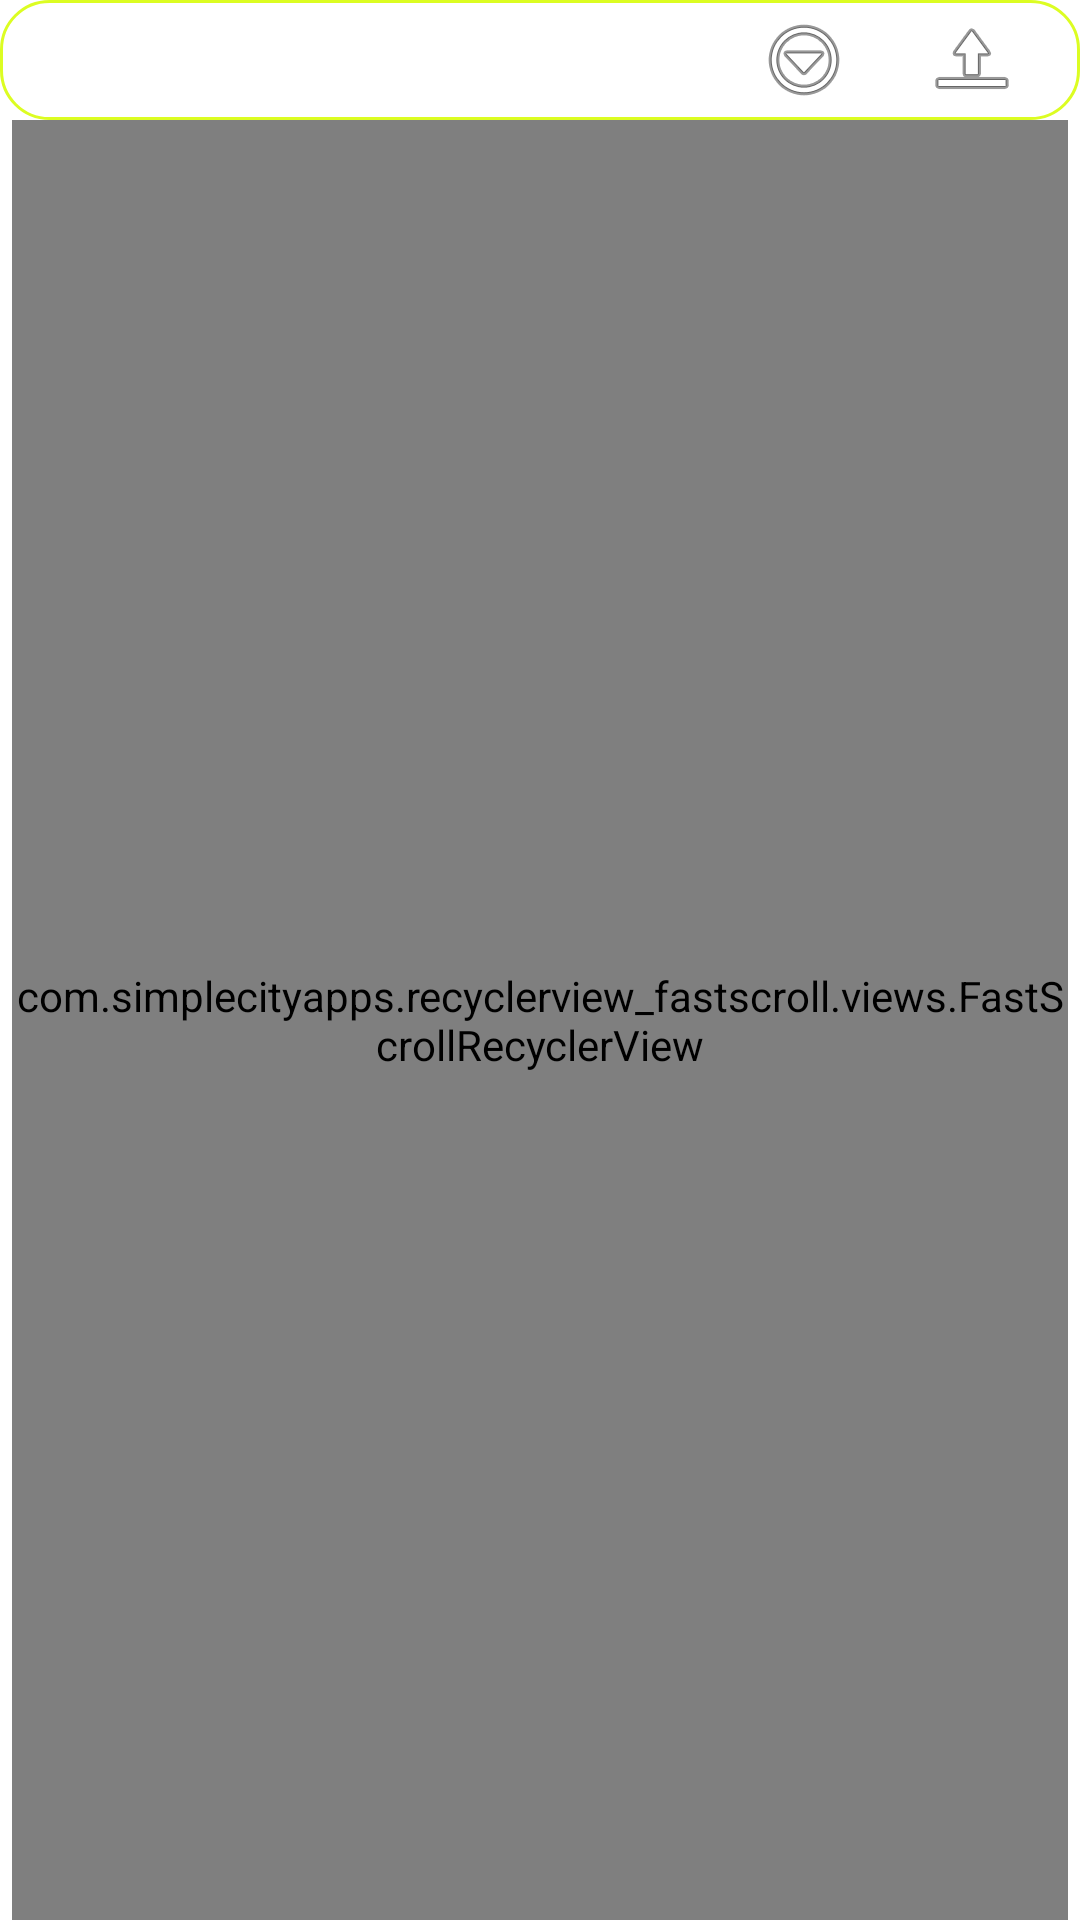

Here is an Android app screen rendered from its layout file. Give the layout XML and the strings, colors and styles it references.
<!-- AndroidManifest.xml: application theme AppTheme.NoActionBar -->
<!-- res/layout/fragment_baselist.xml -->
<?xml version="1.0" encoding="utf-8"?>
<LinearLayout xmlns:android="http://schemas.android.com/apk/res/android"
    xmlns:app="http://schemas.android.com/apk/res-auto"
    xmlns:tools="http://schemas.android.com/tools"
    android:layout_width="match_parent"
    android:layout_height="match_parent"
        android:orientation="vertical" >

        <include
            layout="@layout/fragment_baselistitem"
            android:id="@+id/header"
            android:layout_width="match_parent"
            android:layout_height="wrap_content" />

        <com.simplecityapps.recyclerview_fastscroll.views.FastScrollRecyclerView
    android:id="@+id/list"
    android:name="music.app.my.music.ui.QueueFragment"
    android:layout_width="match_parent"
    android:layout_height="match_parent"
    android:layout_marginLeft="@dimen/top_text_margin"
    android:layout_marginRight="@dimen/top_text_margin"
    app:fastScrollAutoHide="true"
    app:fastScrollAutoHideDelay="2500"
    app:fastScrollPopupBgColor="?colorAccent"
    app:fastScrollPopupTextColor="?colorPrimaryDark"
    app:fastScrollThumbColor="?colorAccent"
    app:fastScrollThumbEnabled="true"
    app:layoutManager="LinearLayoutManager"
    tools:context="music.app.my.music.ui.QueueFragment"
    tools:listitem="@layout/fragment_queueitem" />

</LinearLayout>
<!-- res/layout/fragment_baselistitem.xml (included above) -->
<?xml version="1.0" encoding="utf-8"?>
<LinearLayout xmlns:android="http://schemas.android.com/apk/res/android"
    xmlns:app="http://schemas.android.com/apk/res-auto"
    android:layout_width="match_parent"
    android:layout_height="wrap_content"
    android:gravity="center_vertical"
    android:background="@drawable/boarder"
    android:orientation="horizontal">

    <TextView
        android:id="@+id/content"
        android:layout_width="0dp"
        android:layout_height="match_parent"
        android:layout_margin="@dimen/top_text_margin"
        android:layout_marginLeft="@dimen/top_text_margin"
        android:layout_marginRight="@dimen/text_margin"
        android:layout_weight="2"
        android:fontFamily="casual"
        android:lines="1"
        android:text="Test"
        android:textAppearance="?attr/textAppearanceListItem" />

    <TextView
        android:id="@+id/line2"
        android:layout_width="0dp"
        android:layout_height="match_parent"
        android:layout_margin="@dimen/top_text_margin"
        android:layout_weight="2"
        android:fontFamily="cursive"
        android:gravity="center_vertical"
        android:lines="1"
        android:text="TextView"
        android:textSize="12sp"
        android:textStyle="bold" />

    <ImageButton
        android:id="@+id/optionbtn"
        android:layout_width="wrap_content"
        android:layout_height="match_parent"
        android:layout_marginRight="@dimen/text_margin"
        android:layout_weight="0"
        android:background="@android:color/transparent"
        android:padding="@dimen/top_text_margin"
        app:srcCompat="@android:drawable/ic_menu_more" />

    <ImageButton
        android:id="@+id/nextupbtn"
        android:layout_width="wrap_content"
        android:layout_height="match_parent"
        android:layout_marginRight="@dimen/text_margin"
        android:layout_weight="0"
        android:background="@android:color/transparent"
        android:padding="@dimen/top_text_margin"
        app:srcCompat="@android:drawable/ic_menu_upload" />

    <TextView
        android:id="@+id/id"
        android:layout_width="wrap_content"
        android:layout_height="wrap_content"
        android:layout_weight="0"
        android:textAppearance="?attr/textAppearanceListItem"
        android:textSize="8sp"
        android:visibility="gone" />

</LinearLayout>
<!-- res/layout/fragment_queueitem.xml (included above) -->
<?xml version="1.0" encoding="utf-8"?>
<LinearLayout xmlns:android="http://schemas.android.com/apk/res/android"
    android:layout_width="match_parent"
    android:layout_height="wrap_content"
    android:orientation="horizontal">

    <TextView
        android:id="@+id/i"
        android:layout_width="wrap_content"
        android:layout_height="wrap_content"
        android:layout_marginLeft="@dimen/top_text_margin"
        android:layout_marginRight="@dimen/top_text_margin"
        android:layout_marginTop="@dimen/top_text_margin"
        android:fontFamily="casual"
        android:textAppearance="?attr/textAppearanceListItem"
        android:textSize="12sp"
        android:textStyle="italic" />

    <TextView
        android:id="@+id/id"
        android:layout_width="0dp"
        android:layout_height="wrap_content"
        android:layout_marginTop="@dimen/top_text_margin"
        android:layout_marginRight="@dimen/top_text_margin"
        android:layout_weight="3"
        android:fontFamily="casual"
        android:gravity="center_horizontal"
        android:lines="1"
        android:textAlignment="center"
        android:textAppearance="?attr/textAppearanceListItem" />

    <TextView
        android:id="@+id/content"
        android:layout_width="0dp"
        android:layout_height="wrap_content"
        android:layout_marginTop="@dimen/top_text_margin"
        android:layout_marginRight="@dimen/top_text_margin"
        android:layout_weight="2"
        android:fontFamily="casual"
        android:gravity="left"
        android:lines="1"
        android:textAppearance="?attr/textAppearanceListItem" />


</LinearLayout>
<!-- resources referenced by this layout -->
<resources>
  <dimen name="text_margin">16dp</dimen>
  <dimen name="top_text_margin">4dp</dimen>
  <!-- drawable boarder (drawable) -->
  <?xml version="1.0" encoding="utf-8"?>
  <shape xmlns:android="http://schemas.android.com/apk/res/android"
      android:shape="rectangle">
      <stroke android:color="?colorAccent" android:width="1dp"/>
      <corners android:radius="@dimen/text_margin" />
  </shape>
  <style name="AppTheme.NoActionBar">
          <item name="windowActionBar">false</item>
          <item name="windowNoTitle">true</item>
          <item name="android:colorBackground">@android:color/transparent</item>
      </style>
</resources>
